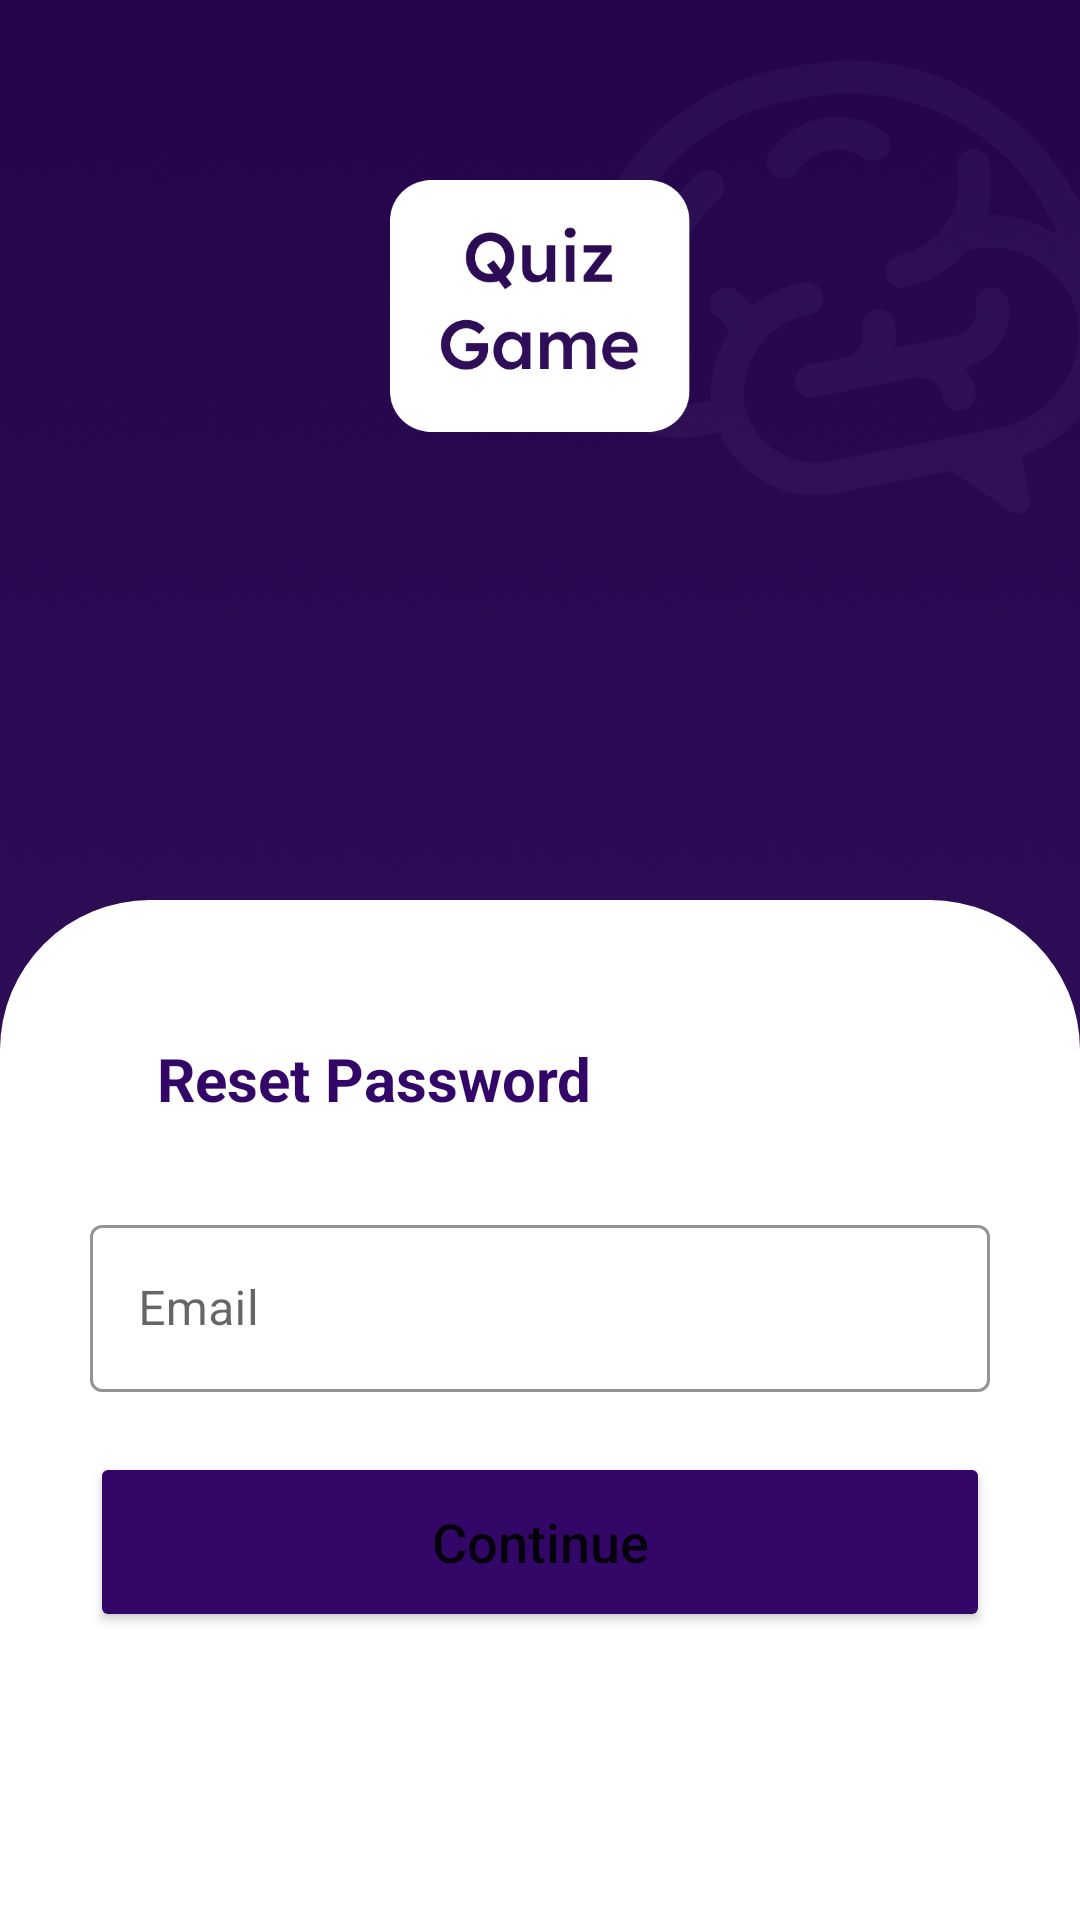

This screen was rendered from an Android layout file. Write that file and the resources it references.
<!-- AndroidManifest.xml: activity theme SignUp -->
<!-- res/layout/activity_forgot_password.xml -->
<?xml version="1.0" encoding="utf-8"?>
<androidx.constraintlayout.widget.ConstraintLayout xmlns:android="http://schemas.android.com/apk/res/android"
    xmlns:app="http://schemas.android.com/apk/res-auto"
    xmlns:tools="http://schemas.android.com/tools"
    android:layout_width="match_parent"
    android:layout_height="match_parent"
    android:background="@drawable/splash"
    tools:context=".LoginActivity">

    <ImageView
        android:id="@+id/imageView2"
        android:layout_width="100dp"
        android:layout_height="100dp"
        android:layout_marginTop="52dp"
        app:layout_constraintEnd_toEndOf="parent"
        app:layout_constraintHorizontal_bias="0.5"
        app:layout_constraintStart_toStartOf="parent"
        app:layout_constraintTop_toTopOf="parent"
        app:srcCompat="@drawable/logo" />

    <LinearLayout
        android:id="@+id/linearLayout"
        android:layout_width="match_parent"
        android:layout_height="match_parent"
        android:layout_marginTop="300dp"
        android:background="@drawable/login_shape"
        android:gravity="center"
        android:orientation="vertical"
        app:layout_constraintEnd_toEndOf="parent"
        app:layout_constraintStart_toStartOf="parent"
        app:layout_constraintTop_toBottomOf="@id/imageView2">

        <TextView
            android:id="@+id/textView"
            android:layout_width="match_parent"
            android:layout_height="wrap_content"
            android:layout_marginLeft="35dp"
            android:layout_marginBottom="30dp"
            android:text="@string/ResetPassword"
            android:textColor="@color/purple"
            android:textSize="20sp"
            android:textStyle="bold" />

        <com.google.android.material.textfield.TextInputLayout
            style="@style/Widget.MaterialComponents.TextInputLayout.OutlinedBox"
            android:layout_width="300dp"
            android:layout_height="wrap_content"
            android:layout_marginBottom="20dp"
            android:gravity="center"
            app:boxStrokeColor="@color/black"
            app:hintTextColor="@color/black"
            app:startIconDrawable="@drawable/ic_baseline_email_24">

            <com.google.android.material.textfield.TextInputEditText
                android:id="@+id/editTextForgotEmail"
                android:layout_width="match_parent"
                android:layout_height="wrap_content"
                android:hint="@string/email"
                android:inputType="textEmailAddress"
                android:textColor="@color/black"
                android:textColorHint="@color/black"
                android:textCursorDrawable="@null" />
        </com.google.android.material.textfield.TextInputLayout>

        <Button
            android:id="@+id/buttonContinue"
            android:layout_width="300dp"
            android:layout_height="60dp"
            android:layout_marginBottom="50dp"
            android:backgroundTint="@color/purple"
            android:text="@string/Continue"
            android:textAllCaps="false"
            android:textSize="18sp" />


    </LinearLayout>

</androidx.constraintlayout.widget.ConstraintLayout>
<!-- resources referenced by this layout -->
<resources>
  <color name="black">#FF000000</color>
  <color name="purple">#320767</color>
  <!-- drawable login_shape (drawable) -->
  <?xml version="1.0" encoding="utf-8"?>
  <shape xmlns:android="http://schemas.android.com/apk/res/android">
  <solid
      android:color="@color/white"/>
  
      <corners
          android:topLeftRadius="50dp"
          android:topRightRadius="50dp"/>
  </shape>
  <!-- drawable logo: png bitmap (drawable, 17577 bytes) -->
  <!-- drawable splash: jpg bitmap (drawable, 460684 bytes) -->
  <string name="Continue">Continue</string>
  <string name="ResetPassword">Reset Password</string>
  <string name="email">Email</string>
  <style name="SignUp" parent="Theme.MaterialComponents.DayNight.DarkActionBar">
          
          <item name="colorPrimary">@color/purple</item>
          <item name="colorPrimaryVariant">@color/purple</item>
          <item name="colorOnPrimary">@color/white</item>
          
          <item name="colorSecondary">@color/teal_200</item>
          <item name="colorSecondaryVariant">@color/teal_700</item>
          <item name="colorOnSecondary">@color/black</item>
          
          <item name="android:statusBarColor">?attr/colorPrimaryVariant</item>
          
      </style>
  <color name="white">#FFFFFFFF</color>
  <color name="teal_200">#FF03DAC5</color>
  <color name="teal_700">#FF018786</color>
</resources>
